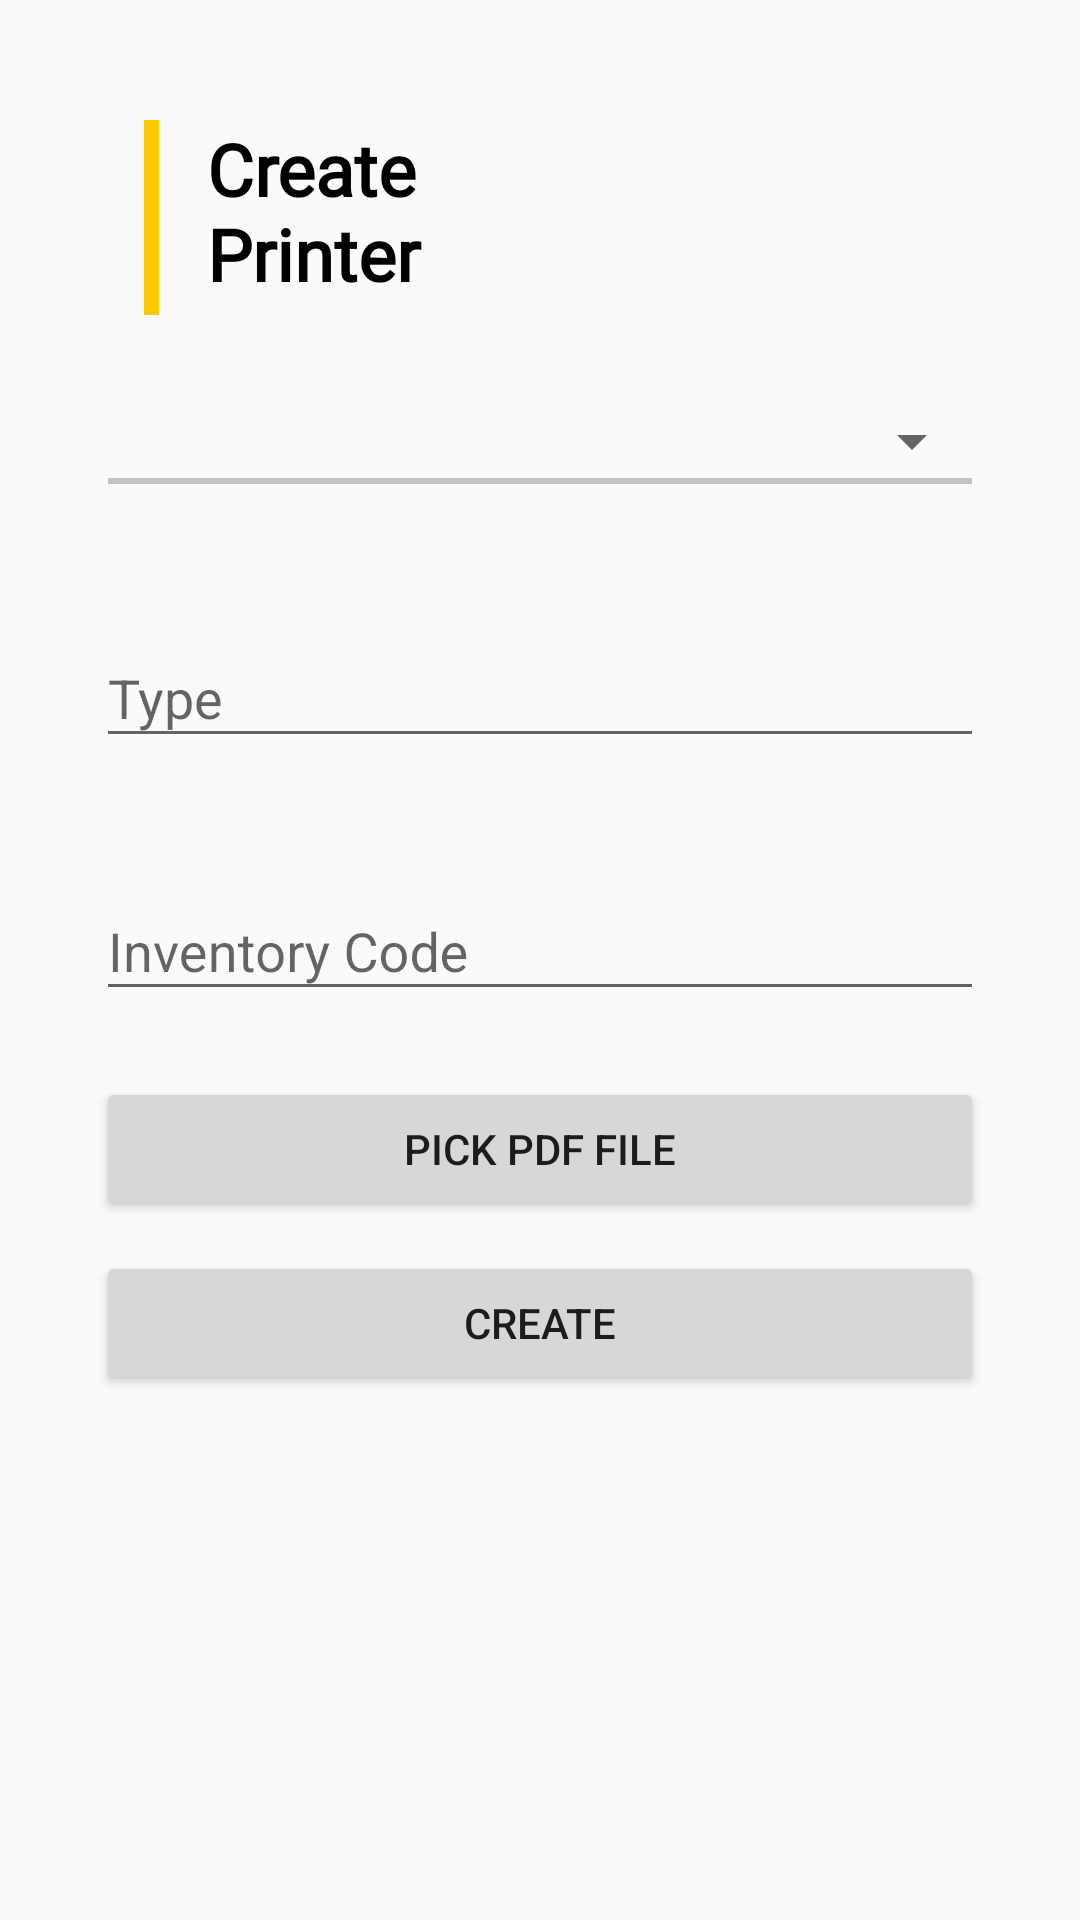

Android layout source for this screen:
<!-- AndroidManifest.xml: application theme AppTheme -->
<!-- res/layout/activity_printer_create.xml -->
<?xml version="1.0" encoding="utf-8"?>
<ScrollView xmlns:android="http://schemas.android.com/apk/res/android"
    xmlns:app="http://schemas.android.com/apk/res-auto"
    xmlns:tools="http://schemas.android.com/tools"
    android:layout_width="match_parent"
    android:orientation="vertical"
    android:layout_height="match_parent"
    android:id="@+id/layut"
    tools:context=".ui.Printer.PrinterCreate">


    <androidx.constraintlayout.widget.ConstraintLayout
        android:layout_width="match_parent"
        android:layout_height="wrap_content"
        android:orientation="vertical"
        android:paddingLeft="16dp"
        android:paddingTop="16dp"
        android:paddingRight="16dp"
        android:paddingBottom="16dp"
        tools:context=".ui.laptop.CreateLaptop">


        <View
            android:id="@+id/view"

            android:layout_width="5dp"
            android:layout_height="65dp"
            android:layout_marginStart="32dp"
            android:layout_marginTop="24dp"
            android:background="#FFC700"
            app:layout_constraintBottom_toBottomOf="parent"
            app:layout_constraintEnd_toEndOf="parent"
            app:layout_constraintHorizontal_bias="0.0"
            app:layout_constraintStart_toStartOf="parent"
            app:layout_constraintTop_toTopOf="parent"
            app:layout_constraintVertical_bias="0.0">

        </View>

        <TextView
            android:id="@+id/textView"
            android:layout_width="100sp"
            android:layout_height="65sp"
            android:layout_marginStart="16dp"
            android:layout_marginTop="24dp"
            android:fontFamily="@font/roboto_regular"
            android:text="Create Printer"
            android:textColor="#000"
            android:textSize="24sp"
            android:textStyle="bold"
            app:layout_constraintStart_toEndOf="@+id/view"
            app:layout_constraintTop_toTopOf="parent" />

        <EditText
            android:id="@+id/spinner_text"
            android:layout_width="match_parent"
            android:layout_height="wrap_content"
            android:layout_marginStart="16dp"
            android:layout_marginTop="22dp"
            android:layout_marginEnd="16dp"
            android:backgroundTint="#C4C4C4"
            android:editable="false"
            android:maxLines="1"
            app:layout_constraintEnd_toEndOf="parent"
            app:layout_constraintStart_toStartOf="parent"
            app:layout_constraintTop_toBottomOf="@+id/textView">

            <requestFocus></requestFocus>
        </EditText>

        <Spinner
            android:id="@+id/spinner_printer"
            android:layout_width="match_parent"
            android:layout_height="20dp"
            android:layout_marginStart="16dp"
            android:layout_marginTop="32dp"
            android:layout_marginEnd="16dp"
            app:layout_constraintEnd_toEndOf="parent"
            app:layout_constraintStart_toStartOf="parent"
            app:layout_constraintTop_toBottomOf="@+id/textView">

        </Spinner>


        <com.google.android.material.textfield.TextInputLayout
            android:id="@+id/detail_type"
            android:layout_width="match_parent"
            android:layout_height="wrap_content"
            android:layout_marginStart="16dp"
            android:layout_marginTop="32dp"
            android:layout_marginEnd="16dp"
            app:layout_constraintEnd_toEndOf="parent"
            app:layout_constraintStart_toStartOf="parent"
            app:layout_constraintTop_toBottomOf="@+id/spinner_text">

            <com.google.android.material.textfield.TextInputEditText

                android:layout_width="match_parent"
                android:layout_height="wrap_content"
                android:hint="Type"
                android:inputType="textCapSentences"
                android:maxLines="1" />
        </com.google.android.material.textfield.TextInputLayout>

        <com.google.android.material.textfield.TextInputLayout
            android:id="@+id/detail_code"
            android:layout_width="match_parent"
            android:layout_height="wrap_content"
            android:layout_marginStart="16dp"
            android:layout_marginTop="32dp"
            android:layout_marginEnd="16dp"
            app:layout_constraintEnd_toEndOf="parent"
            app:layout_constraintStart_toStartOf="parent"
            app:layout_constraintTop_toBottomOf="@+id/detail_type">

            <com.google.android.material.textfield.TextInputEditText

                android:layout_width="match_parent"
                android:layout_height="wrap_content"
                android:hint="Inventory Code"
                android:inputType="textCapSentences"
                android:maxLines="1" />
        </com.google.android.material.textfield.TextInputLayout>

        <LinearLayout
            android:id="@+id/pdf"
            android:layout_width="match_parent"
            android:layout_height="wrap_content"
            android:layout_marginStart="16dp"
            android:layout_marginTop="30dp"
            android:layout_marginEnd="16dp"
            android:orientation="vertical"
            android:visibility="gone"
            app:layout_constraintEnd_toEndOf="parent"
            app:layout_constraintStart_toStartOf="parent"
            app:layout_constraintTop_toBottomOf="@+id/detail_code">

            <com.github.barteksc.pdfviewer.PDFView
                android:id="@+id/pdfView"
                android:layout_width="match_parent"
                android:layout_height="360dp"
                android:gravity="center"
                tools:background="@drawable/ic_nodata" />


            <Button
                android:id="@+id/removePdf"
                android:layout_gravity="center"
                style="@style/TextAppearance.AppCompat.Widget.Button.Colored"
                android:text="@string/remove_pdf"
                android:layout_width="wrap_content"
                android:padding="8dp"
                android:layout_height="wrap_content"
                android:layout_marginTop="8dp"
                android:textAlignment="center"
                android:drawableStart="@drawable/ic_delete_black_24dp" />
        </LinearLayout>

        <LinearLayout
            android:layout_width="match_parent"
            android:layout_height="match_parent"
            android:layout_marginStart="16dp"
            android:layout_marginTop="12dp"
            android:layout_marginEnd="16dp"
            android:orientation="vertical"
            app:layout_constraintEnd_toEndOf="parent"
            app:layout_constraintStart_toStartOf="parent"
            app:layout_constraintTop_toBottomOf="@+id/pdf">


            <Button
                android:id="@+id/pickImage"
                android:layout_width="match_parent"
                android:layout_height="wrap_content"
                android:layout_marginTop="10dp"
                android:text="Pick pdf file" />

            <Button
                android:id="@+id/upload"
                android:layout_width="match_parent"
                android:layout_height="wrap_content"
                android:layout_marginTop="10dp"
                android:text="Create" />

        </LinearLayout>


    </androidx.constraintlayout.widget.ConstraintLayout>
</ScrollView>
<!-- resources referenced by this layout -->
<resources>
  <!-- drawable ic_delete_black_24dp (drawable) -->
  <vector android:height="24dp"
      android:tint="#9B9B9B"
      android:viewportHeight="24.0"
      android:viewportWidth="24.0"
      android:width="24dp"
      xmlns:android="http://schemas.android.com/apk/res/android">
      <path
          android:fillColor="#FF000000"
          android:pathData="M6,19c0,1.1 0.9,2 2,2h8c1.1,0 2,-0.9 2,-2V7H6v12zM19,4h-3.5l-1,-1h-5l-1,1H5v2h14V4z" />
  </vector>
  <!-- drawable ic_nodata: vector/xml drawable (drawable, 16405 chars, omitted) -->
  <string name="remove_pdf">Remove PDF</string>
  <style name="AppTheme" parent="Theme.AppCompat.Light.NoActionBar">
          
          <item name="colorPrimary">@color/colorPrimary</item>
          <item name="colorPrimaryDark">@color/colorPrimaryDark</item>
          <item name="colorAccent">@color/colorAccent</item>
      </style>
  <color name="colorPrimary">#FAC302</color>
  <color name="colorPrimaryDark">#DBAA01</color>
  <color name="colorAccent">#FF9800</color>
</resources>
